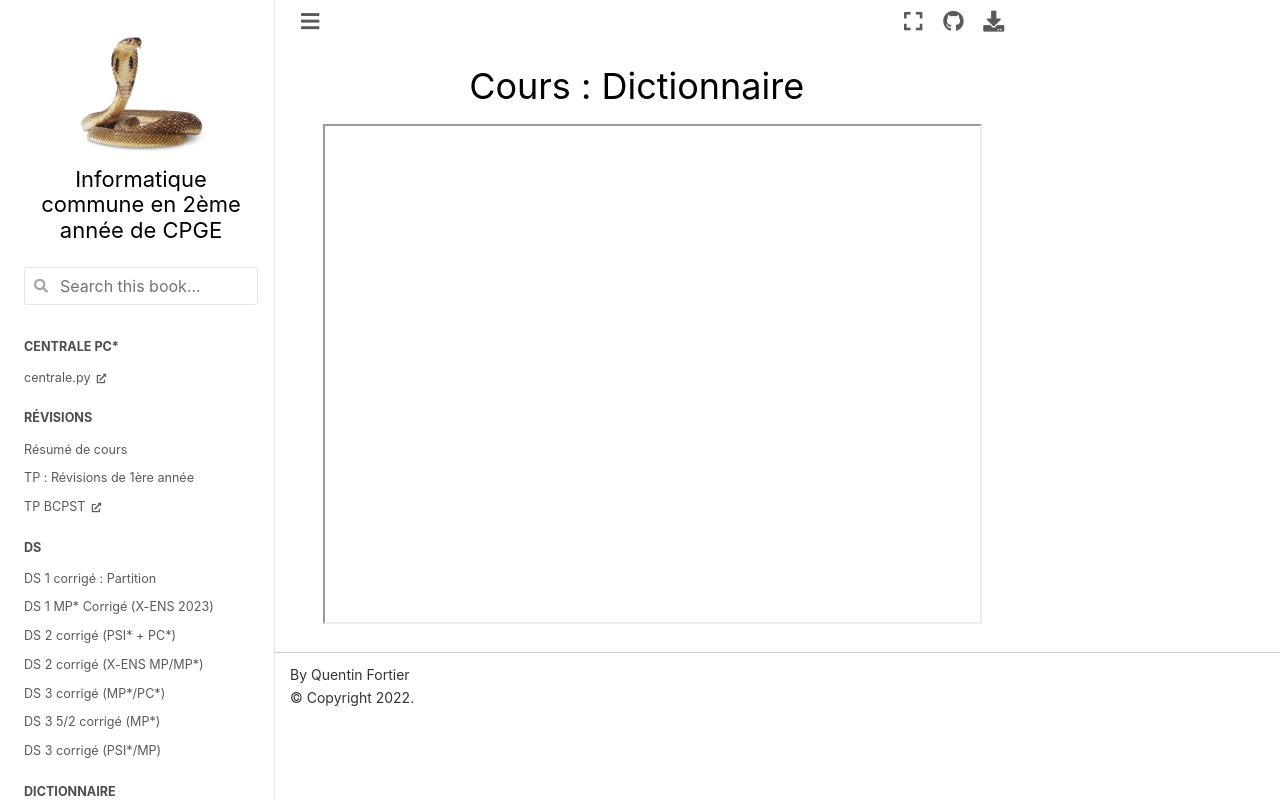

repository: cpge-itc/itc2 · page: slides/dict.html · generator: jekyll

# Cours : Dictionnaire
<iframe src=https://mozilla.github.io/pdf.js/web/viewer.html?file=https://raw.githubusercontent.com/fortierq/cours/main/python/dict/cours/dict.pdf#zoom=page-fit&pagemode=none height=500 width=100% allowfullscreen></iframe>
